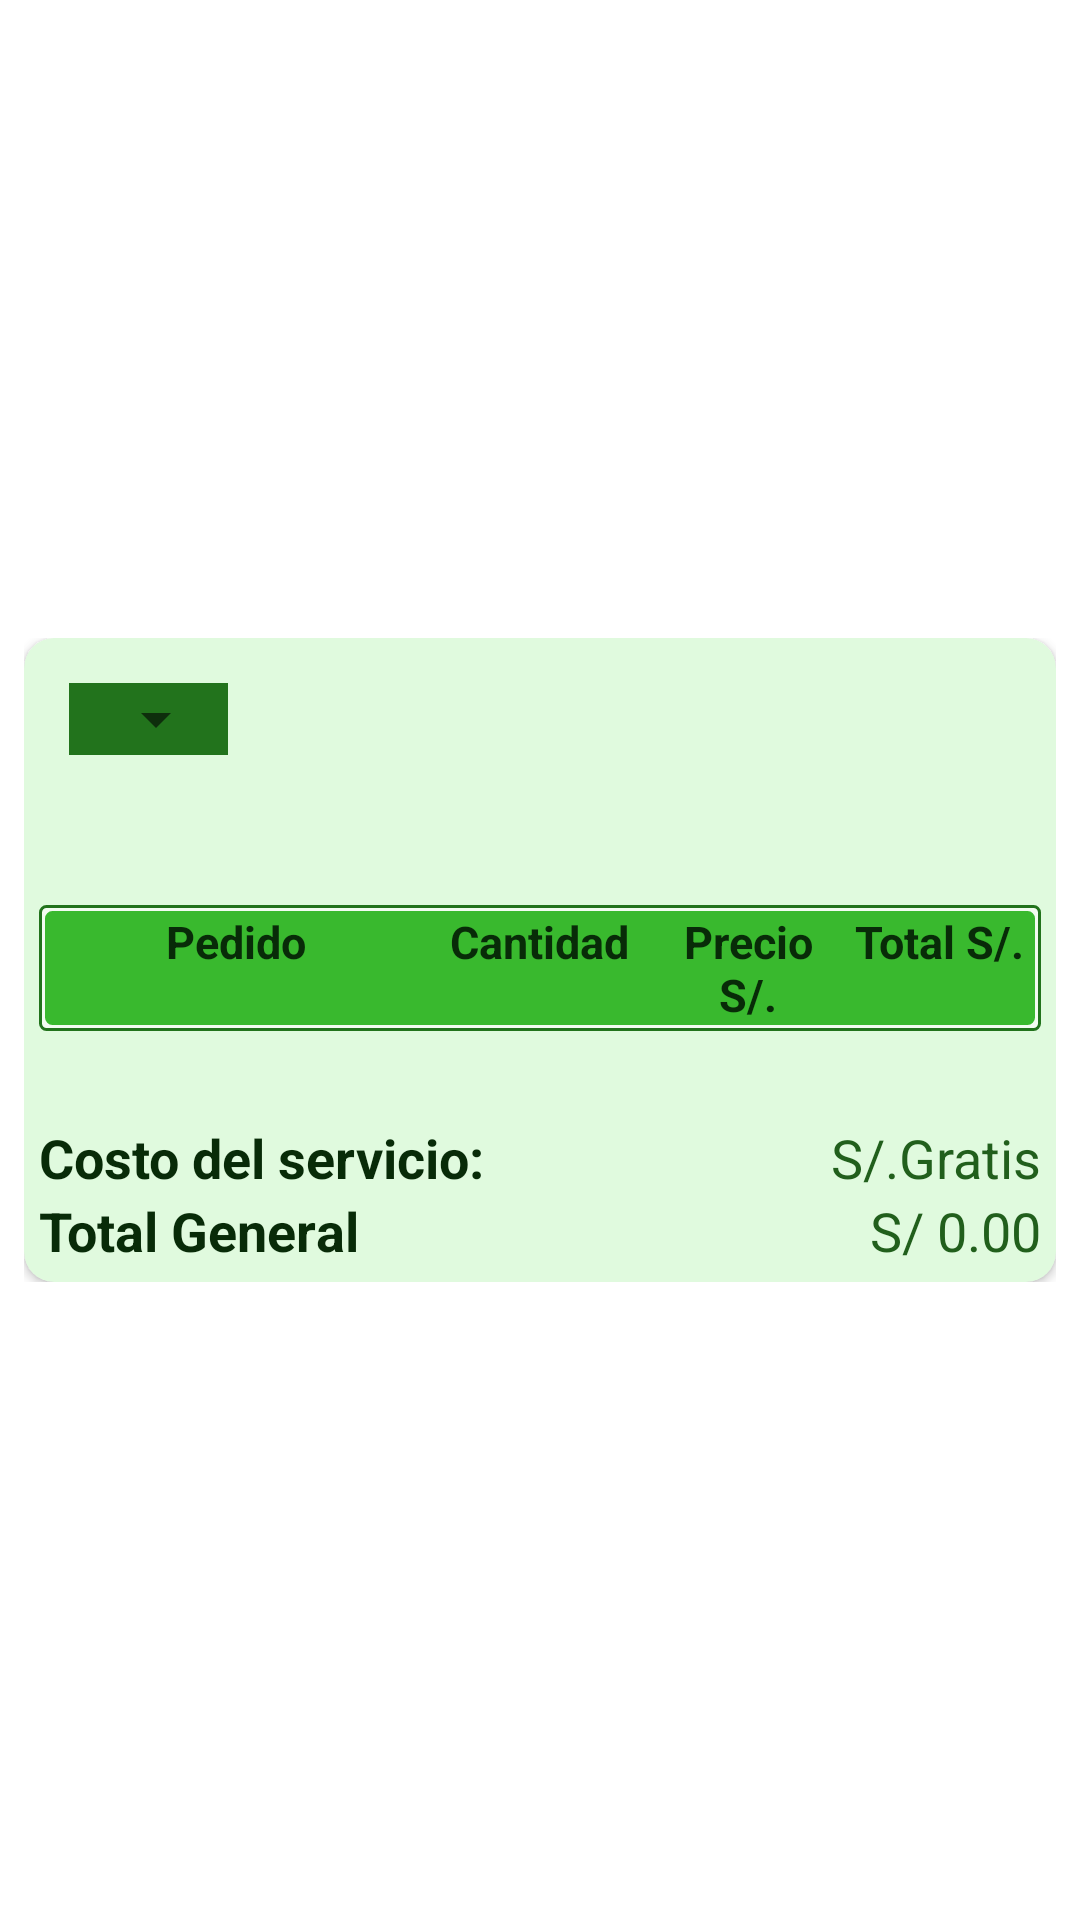

Layout XML and referenced resources for this Android screen:
<!-- AndroidManifest.xml: application theme Theme.MenuJosue -->
<!-- res/layout/fragment_details_order.xml -->
<?xml version="1.0" encoding="utf-8"?>
<FrameLayout xmlns:android="http://schemas.android.com/apk/res/android"
    xmlns:app="http://schemas.android.com/apk/res-auto"
    xmlns:tools="http://schemas.android.com/tools"
    android:layout_width="match_parent"
    android:layout_height="match_parent"
    tools:context=".views.DetailsOrderFragment">

    <androidx.constraintlayout.widget.ConstraintLayout
        android:layout_width="match_parent"
        android:layout_height="match_parent">

        <ScrollView
            android:layout_width="0dp"
            android:layout_height="wrap_content"
            android:layout_marginStart="8dp"
            android:layout_marginEnd="8dp"
            app:layout_constraintBottom_toBottomOf="parent"
            app:layout_constraintEnd_toEndOf="parent"
            app:layout_constraintStart_toStartOf="parent"
            app:layout_constraintTop_toTopOf="parent">

            <LinearLayout
                android:layout_width="match_parent"
                android:layout_height="wrap_content"
                android:orientation="vertical">

                <androidx.cardview.widget.CardView
                    android:layout_width="match_parent"
                    android:layout_height="match_parent"
                    android:elevation="8dp"
                    app:cardBackgroundColor="@color/tertiary_color"
                    app:cardCornerRadius="10dp">

                    <LinearLayout
                        android:layout_width="match_parent"
                        android:layout_height="match_parent"
                        android:orientation="vertical"
                        android:padding="5dp">


                        <LinearLayout
                            android:layout_width="wrap_content"
                            android:layout_height="wrap_content"
                            android:layout_marginStart="10dp"
                            android:layout_marginTop="10dp"
                            android:layout_marginBottom="50dp"
                            android:background="@color/primary_color"
                            android:orientation="vertical">

                            <Spinner
                                android:id="@+id/spinnerOrderType"
                                style="@style/SpinnerTextStyle"
                                android:layout_width="wrap_content"
                                android:layout_height="wrap_content"
                                android:layout_marginStart="5dp"
                                android:popupBackground="@color/tertiary_on_color" />
                        </LinearLayout>

                        <TableLayout
                            android:id="@+id/TableDetailsOrder"
                            android:layout_width="match_parent"
                            android:layout_height="match_parent"
                            android:background="@drawable/background_table">

                            <TableRow
                                android:layout_width="match_parent"
                                android:layout_height="wrap_content"
                                android:layout_margin="2dp"
                                android:background="@drawable/background_table"
                                android:backgroundTint="@color/secondary_variant_color">

                                <TextView
                                    android:layout_width="0dp"
                                    android:layout_height="wrap_content"
                                    android:layout_weight="1"
                                    android:text="Pedido"
                                    android:textAlignment="center"
                                    android:textColor="@color/highlighted_color"
                                    android:textSize="15sp"
                                    android:textStyle="bold" />

                                <TextView
                                    android:layout_width="0dp"
                                    android:layout_height="wrap_content"
                                    android:layout_weight="0.6"
                                    android:text="Cantidad"
                                    android:textAlignment="center"
                                    android:textColor="@color/highlighted_color"
                                    android:textSize="15sp"
                                    android:textStyle="bold" />

                                <TextView
                                    android:layout_width="0dp"
                                    android:layout_height="wrap_content"
                                    android:layout_weight="0.5"
                                    android:text="Precio S/."
                                    android:textAlignment="center"
                                    android:textColor="@color/highlighted_color"
                                    android:textSize="15sp"
                                    android:textStyle="bold" />

                                <TextView
                                    android:layout_width="0dp"
                                    android:layout_height="wrap_content"
                                    android:layout_weight="0.5"
                                    android:text="Total S/."
                                    android:textAlignment="center"
                                    android:textColor="@color/highlighted_color"
                                    android:textSize="15sp"
                                    android:textStyle="bold" />
                            </TableRow>

                        </TableLayout>

                        <LinearLayout
                            android:layout_width="match_parent"
                            android:layout_height="match_parent"
                            android:layout_marginTop="30dp"
                            android:orientation="vertical">

                            <LinearLayout
                                android:layout_width="match_parent"
                                android:layout_height="match_parent"
                                android:orientation="horizontal">

                                <TextView
                                    android:id="@+id/textView7"
                                    android:layout_width="wrap_content"
                                    android:layout_height="wrap_content"
                                    android:layout_weight="1"
                                    android:text="Costo del servicio:"
                                    android:textColor="@color/highlighted_color"
                                    android:textSize="18sp"
                                    android:textStyle="bold" />

                                <TextView
                                    android:id="@+id/costoServicioTextView"
                                    android:layout_width="wrap_content"
                                    android:layout_height="wrap_content"
                                    android:text="S/.Gratis"
                                    android:textColor="@color/primary_variant_color"
                                    android:textSize="18sp" />
                            </LinearLayout>

                            <LinearLayout
                                android:layout_width="match_parent"
                                android:layout_height="match_parent"
                                android:orientation="horizontal">

                                <TextView
                                    android:id="@+id/textView8"
                                    android:layout_width="wrap_content"
                                    android:layout_height="wrap_content"
                                    android:layout_weight="1"
                                    android:text="Total General"
                                    android:textColor="@color/highlighted_color"
                                    android:textSize="18sp"
                                    android:textStyle="bold" />

                                <TextView
                                    android:id="@+id/totalGeneralTextView"
                                    android:layout_width="wrap_content"
                                    android:layout_height="wrap_content"
                                    android:text=" S/ 0.00"
                                    android:textColor="@color/primary_variant_color"
                                    android:textSize="18sp" />
                            </LinearLayout>
                        </LinearLayout>

                    </LinearLayout>

                </androidx.cardview.widget.CardView>
            </LinearLayout>
        </ScrollView>

    </androidx.constraintlayout.widget.ConstraintLayout>
</FrameLayout>
<!-- resources referenced by this layout -->
<resources>
  <color name="highlighted_color">#082b08</color>
  <color name="primary_color">#22731c</color>
  <color name="primary_variant_color">#215f1c</color>
  <color name="secondary_variant_color">#39b92e</color>
  <color name="tertiary_color">#e0fade</color>
  <color name="tertiary_on_color">#95e78e</color>
  <!-- drawable background_table (drawable) -->
  <shape xmlns:android="http://schemas.android.com/apk/res/android"
      android:shape="rectangle">
      <solid android:color="@color/base_color" />
      <stroke
          android:width="1dp"
          android:color="@color/primary_color" />
      <corners android:radius="2dp" />
  </shape>
  <style name="SpinnerTextStyle">
          <item name="android:textColor">@color/base_color</item>
      </style>
  <style name="Theme.MenuJosue" parent="Theme.MaterialComponents.Light.NoActionBar">
          
          <item name="colorPrimary">@color/primary_color</item>
          <item name="colorPrimaryVariant">@color/primary_variant_color</item>
          <item name="colorOnPrimary">@color/primary_on_color</item>
          
          <item name="colorSecondary">@color/secondary_color</item>
          <item name="colorSecondaryVariant">@color/secondary_color</item>
          <item name="colorOnSecondary">@color/secondary_on_color</item>
          
          <item name="android:statusBarColor">@color/primary_color</item>
          
      </style>
  <color name="base_color">#f3fcf1</color>
  <color name="primary_on_color">#1b4e19</color>
  <color name="secondary_color">#5fd355</color>
  <color name="secondary_on_color">#2a9821</color>
</resources>
